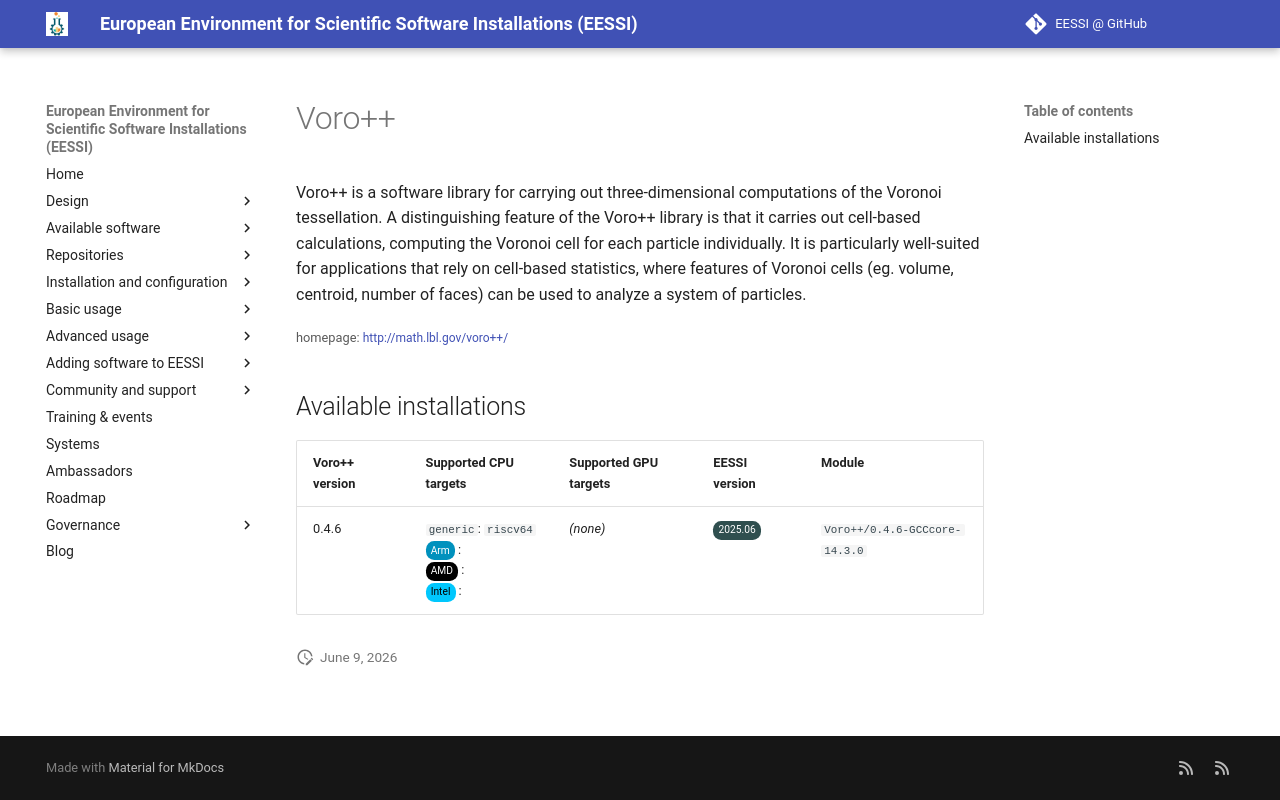

repository: EESSI/docs · page: available_software_riscv/detail/Voro++/index.html · generator: mkdocs

---
json_ld:
  '@context': https://schema.org
  '@type': SoftwareApplication
  applicationCategory: DeveloperApplication
  description: 'Voro++ is a software library for carrying out three-dimensional computations
    of the Voronoi

    tessellation. A distinguishing feature of the Voro++ library is that it carries
    out cell-based calculations,

    computing the Voronoi cell for each particle individually. It is particularly
    well-suited for applications that

    rely on cell-based statistics, where features of Voronoi cells (eg. volume, centroid,
    number of faces) can be used

    to analyze a system of particles.'
  license: Not confirmed
  name: Voro++
  offers:
    '@type': Offer
    price: 0
  operatingSystem: LINUX
  review:
    '@type': Review
    author:
      '@type': Organization
      name: EESSI
    reviewBody: Application has been successfully made available on all architectures
      supported by EESSI
    reviewRating:
      '@type': Rating
      ratingValue: 5
  softwareRequirements: See https://www.eessi.io/docs/ for how to make EESSI available
    on your system
  softwareVersion: '[''0.4.6'']'
  url: http://math.lbl.gov/voro++/
---
# Voro++


Voro++ is a software library for carrying out three-dimensional computations of the Voronoi
tessellation. A distinguishing feature of the Voro++ library is that it carries out cell-based calculations,
computing the Voronoi cell for each particle individually. It is particularly well-suited for applications that
rely on cell-based statistics, where features of Voronoi cells (eg. volume, centroid, number of faces) can be used
to analyze a system of particles.

<small>homepage: </small><span class="software-link">[http://math.lbl.gov/voro++/](http://math.lbl.gov/voro++/)</span>

## Available installations


|Voro++ version|Supported CPU targets|Supported GPU targets|EESSI version|Module|
| --- | --- | --- | --- | --- |
|0.4.6|`generic`: `riscv64`<br/><span class="software-cpu-arm">Arm</span>: <br/><span class="software-cpu-amd">AMD</span>: <br/><span class="software-cpu-intel">Intel</span>: <br/>|*(none)*|<span class="software-eessi-version-202506">2025.06</span>|`Voro++/0.4.6-GCCcore-14.3.0`|
